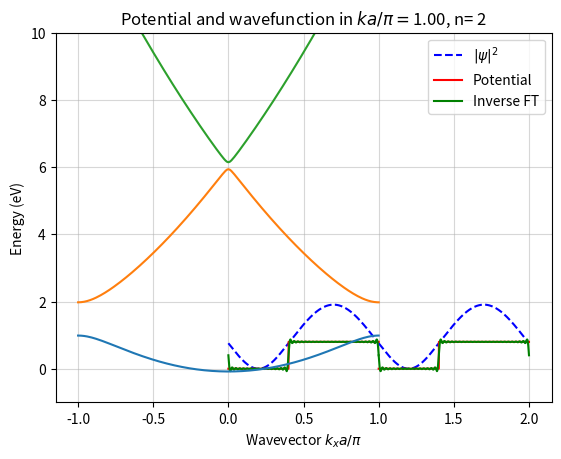

Here is the Python script that generated this plot:
import numpy as np
import numpy.linalg as la
import matplotlib.pyplot as plt
import scipy.constants as cs
import scipy 
from scipy import signal
from cmath import phase
import matplotlib.colors as mcolors
from time import time
def mat_diag(k_list,g_max,V_G_G,M,a):
	g_dim = 2*np.pi/a
	num_k_list = np.shape(k_list)[0]
	matr = np.zeros((2*g_max+1,2*g_max+1, num_k_list), dtype="complex")
	for k_ind, k in enumerate(k_list):
		for i in range(np.shape(matr)[0]):
			for j in range(np.shape(matr)[1]):
				if i==j:#########      Diagonal terms  [(k+nG) ..... (k) ..... (k-nG)]
					matr[i,j,k_ind] = (cs.hbar)**2*(k+(g_max-i)*g_dim)**2/(2*M*cs.e)
				else:          ##### off diagonal terms
					if j>i:
						matr[i,j,:] = V_G_G[(j-i)]
	return matr

def get_bands(mat):
	mat_dim = np.shape(mat)[0]       # matrix dimension, it corresponds to 2*g_max+1
	num_k = np.shape(mat)[2]         # number of k points calculated
	bands = np.zeros((num_k,mat_dim))
	losses = np.zeros((num_k,mat_dim ))
	coeff_wavef = np.zeros((num_k,mat_dim,mat_dim ), dtype="complex")
	for k in range(num_k):
		eigv, eigvec = la.eigh(mat[:,:,k],UPLO='U')
		bands[k,:] = np.real(eigv)
		losses[k,:] = np.imag(eigv)
		coeff_wavef[k,:,:] = eigvec	
	return bands, losses, coeff_wavef
def wavef(k_arr,k_ind,n_ind,x,coeff,period):
	len_x = np.shape(x)[0]
	len_k = np.shape(coeff)[1]
	g_maximum = (len_k-1)//2
	func = np.zeros((len_x), dtype="complex")
	for i, c_k in enumerate(coeff[k_ind,:,n_ind]):
		g_ind = (g_maximum-i)
		func += c_k*np.exp(1j*(k_arr[k_ind]+g_ind*2*np.pi/period)*x)
	return func

def inverse(dim_real, Pot_coeff): ## We manually construct the inverse transform
	itf = np.zeros(dim_real)
	for n,coeff_pot in enumerate(V_coeff):
		itf += np.real(coeff_pot)*np.cos(2*np.pi*n/a*x)-np.imag(coeff_pot)*np.sin(2*np.pi*n/a*x)
	return itf

def Fourier_pot(V,g_max):
	dim = np.shape(V)[0]
	ft = scipy.fft.rfft(V)/dim*2
	V_coeff = ft[0:2*g_max+1]   
	V_coeff[0]=V_coeff[0]/2   
	return V_coeff 

def square(x_arr, fill_f,off, V_maximum):
	dim_x = np.shape(x_arr)[0]
	V = np.zeros(dim_x)
	V[int(dim_x*offset):int(dim_x*(offset+fill_f))] = V_maximum
	return V
def triangular(x_arr,a, V_maximum):
	dim_x = np.shape(x_arr)[0]
	V = V_maximum*(a/2-np.abs(x-a/2))*2/a
	return V


num_k = 201     #number of k points in BZ
g_max = 20    # max reciporcal lattice vector in units of 2*pi/a
a= 5*10**(-10)  #lattice constant
M = cs.m_e      #mass
dim = 4096*8      # division in real space of the potential
x=np.linspace(0,a,dim)  # x points of unit cell in real space 
V_max = 0.8
fill_fraction = 0.8
offset = 0.4

V = square(x,fill_fraction,offset,V_max)

 
V_coeff = Fourier_pot(V,g_max)
itf = inverse(dim, V_coeff)
k=np.linspace(-np.pi/a,np.pi/a,num_k)


mat_prova = mat_diag(k,g_max,V_G_G=V_coeff, M=M, a=a)
bands, losses, coeff_wave_arr = get_bands(mat_prova)

######   wavefunction
n = 1
k_index = 200
func = wavef(k,k_index,n,x,coeff_wave_arr,a)
prob_dens = np.abs(func)**2
norm_dens = np.max(prob_dens)


########### plot
plt.title(f"Potential and wavefunction in $k a/\\pi=${k[k_index]*a/np.pi:.2f}, n= {n+1} ")
plt.plot(x/a, prob_dens,"--", label="$|\\psi|^2$", color="blue")
plt.plot(x/a+1, prob_dens,"--", color="blue")
plt.plot(x/a,V,label="Potential", color="red")
plt.plot(x/a+1,V, color="red")
plt.plot(x/a,itf,label="Inverse FT", color="green")
plt.plot(x/a+1,itf, color="green")
plt.grid(alpha=0.5)
plt.legend()
plt.xlabel("$x/a$")
plt.ylabel("Potential (eV)")
plt.show()

plt.xlabel("Wavevector $k_x a/\\pi$")
plt.ylabel("Energy (eV)")
plt.plot(k*a/np.pi,bands)
plt.ylim((-1,10))
plt.grid(alpha=0.5)
plt.show()